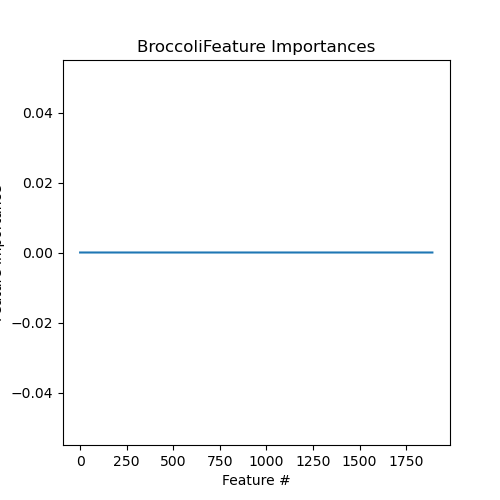

The data file committed next to this chart (first rows):
Feature, Importance
MAR10034B, 0.0
MAR03642, 0.0
MAR03630, 0.0
MAR03631, 0.0
MAR03632, 0.0
MAR03633, 0.0
MAR03634, 0.0
MAR03635, 0.0
MAR03636, 0.0
MAR03637, 0.0
MAR03638, 0.0
MAR03639, 0.0
MAR03640, 0.0
MAR03641, 0.0
MAR03643, 0.0
MAR03628, 0.0
MAR03644, 0.0
MAR03645, 0.0
MAR03646, 0.0
MAR03647, 0.0
MAR03648, 0.0
MAR03649, 0.0
MAR03650, 0.0
MAR03651, 0.0
MAR03652, 0.0
MAR03653, 0.0
MAR03654, 0.0
MAR03655, 0.0
MAR03629, 0.0
MAR03627, 0.0
MAR03716, 0.0
MAR03584, 0.0
MAR03572, 0.0
MAR03573, 0.0
MAR03574, 0.0
MAR03575, 0.0
MAR03576, 0.0
MAR03577, 0.0
MAR03578, 0.0
MAR03579, 0.0
MAR03580, 0.0
MAR03581, 0.0
MAR03582, 0.0
MAR03583, 0.0
MAR03585, 0.0
MAR03626, 0.0
MAR03586, 0.0
MAR03587, 0.0
MAR03588, 0.0
MAR03589, 0.0
MAR03590, 0.0
MAR03591, 0.0
MAR03592, 0.0
MAR03593, 0.0
MAR03594, 0.0
MAR03595, 0.0
MAR03596, 0.0
MAR03625, 0.0
MAR03656, 0.0
MAR03657, 0.0
... 1,832 more rows
